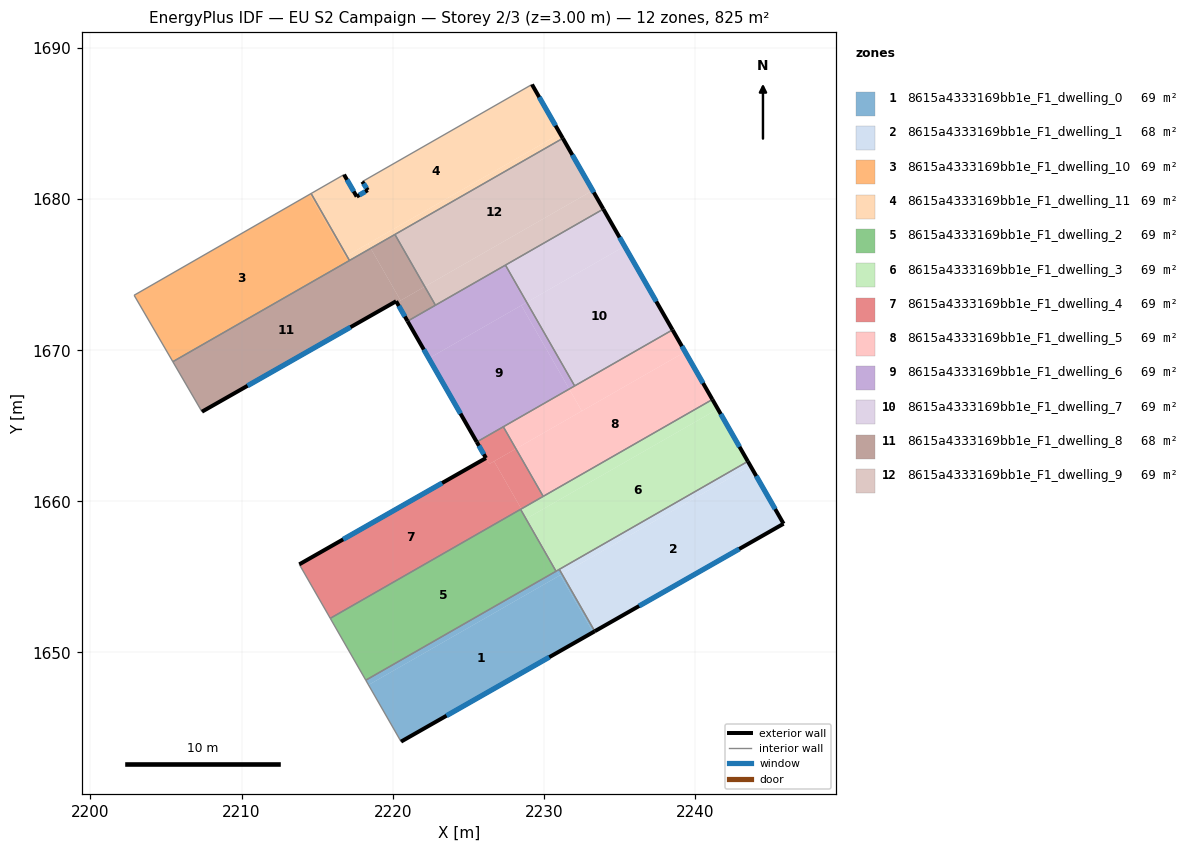
=== STOREY PLAN SPEC (per zone: floor XY polygon, exterior-wall plan segments, windows/doors) ===
zone 1: 8615a4333169bb1e_F1_dwelling_0  (69.4 m²)
  floor: (2231.10, 1655.12) (2233.26, 1651.34) (2220.56, 1644.10) (2218.41, 1647.85)
  floor: (2230.87, 1655.41) (2231.05, 1655.09) (2218.41, 1647.85) (2218.22, 1648.17)
  floor: (2231.10, 1655.12) (2231.05, 1655.09) (2230.87, 1655.41) (2231.03, 1655.50) (2233.38, 1651.41) (2233.26, 1651.34)
  exterior wall: (2220.56, 1644.10) – (2233.38, 1651.41)  [14.8 m]
    window: (2223.57, 1645.82) – (2230.37, 1649.69)  [12.4 m²]
  interior walls: 4
zone 2: 8615a4333169bb1e_F1_dwelling_1  (68.1 m²)
  floor: (2243.69, 1662.33) (2245.87, 1658.52) (2233.38, 1651.41) (2231.21, 1655.19)
  floor: (2243.51, 1662.65) (2243.69, 1662.33) (2231.21, 1655.19) (2231.03, 1655.50)
  exterior wall: (2245.87, 1658.52) – (2243.51, 1662.65)  [4.8 m]
    window: (2245.32, 1659.49) – (2244.06, 1661.68)  [4.0 m²]
  exterior wall: (2233.38, 1651.41) – (2245.87, 1658.52)  [14.4 m]
    window: (2236.31, 1653.08) – (2242.94, 1656.85)  [12.1 m²]
  interior walls: 2
zone 3: 8615a4333169bb1e_F1_dwelling_10  (68.8 m²)
  floor: (2214.61, 1680.37) (2216.97, 1676.25) (2216.88, 1676.20) (2214.52, 1680.32)
  floor: (2214.52, 1680.32) (2216.88, 1676.20) (2216.97, 1676.25) (2217.15, 1675.94) (2205.46, 1669.24) (2202.89, 1673.64)
  interior walls: 4
zone 4: 8615a4333169bb1e_F1_dwelling_11  (68.8 m²)
  floor: (2229.22, 1687.59) (2231.08, 1684.33) (2216.97, 1676.25) (2214.61, 1680.37) (2216.78, 1681.62) (2217.62, 1680.17) (2218.36, 1680.60) (2217.99, 1681.16)
  floor: (2231.08, 1684.33) (2231.26, 1684.03) (2218.55, 1676.75) (2218.37, 1677.05)
  floor: (2218.37, 1677.05) (2218.55, 1676.75) (2217.15, 1675.94) (2216.97, 1676.25)
  exterior wall: (2217.99, 1681.16) – (2218.36, 1680.60)  [0.7 m]
    window: (2218.08, 1681.03) – (2218.27, 1680.73)  [0.6 m²]
  exterior wall: (2231.26, 1684.03) – (2229.22, 1687.59)  [4.1 m]
    window: (2230.78, 1684.86) – (2229.70, 1686.75)  [3.5 m²]
  exterior wall: (2217.62, 1680.17) – (2216.78, 1681.62)  [1.7 m]
    window: (2217.43, 1680.51) – (2216.98, 1681.28)  [1.4 m²]
  exterior wall: (2218.36, 1680.60) – (2217.62, 1680.17)  [0.8 m]
    window: (2218.18, 1680.50) – (2217.79, 1680.27)  [0.7 m²]
  interior walls: 5
zone 5: 8615a4333169bb1e_F1_dwelling_2  (68.5 m²)
  floor: (2228.47, 1659.47) (2230.81, 1655.38) (2218.22, 1648.17) (2215.87, 1652.26)
  interior walls: 4
zone 6: 8615a4333169bb1e_F1_dwelling_3  (69.1 m²)
  floor: (2241.52, 1666.11) (2243.51, 1662.65) (2230.87, 1655.41) (2228.88, 1658.87)
  floor: (2228.88, 1658.87) (2230.87, 1655.41) (2230.81, 1655.38) (2228.83, 1658.84)
  floor: (2241.16, 1666.74) (2241.52, 1666.11) (2228.83, 1658.84) (2228.47, 1659.47)
  exterior wall: (2243.51, 1662.65) – (2241.16, 1666.74)  [4.7 m]
    window: (2242.96, 1663.61) – (2241.71, 1665.78)  [4.0 m²]
  interior walls: 5
zone 7: 8615a4333169bb1e_F1_dwelling_4  (69.0 m²)
  floor: (2226.71, 1662.65) (2228.52, 1659.50) (2215.87, 1652.26) (2213.82, 1655.83) (2226.18, 1662.87) (2226.40, 1662.47)
  floor: (2228.16, 1663.48) (2229.96, 1660.33) (2228.52, 1659.50) (2226.71, 1662.65)
  floor: (2227.33, 1664.94) (2228.16, 1663.48) (2226.40, 1662.47) (2225.57, 1663.93)
  exterior wall: (2226.18, 1662.87) – (2213.82, 1655.83)  [14.2 m]
    window: (2223.28, 1661.22) – (2216.72, 1657.48)  [12.0 m²]
  exterior wall: (2225.57, 1663.93) – (2226.18, 1662.87)  [1.2 m]
    window: (2225.71, 1663.68) – (2226.03, 1663.12)  [1.0 m²]
  interior walls: 5
zone 8: 8615a4333169bb1e_F1_dwelling_5  (68.5 m²)
  floor: (2238.52, 1671.35) (2239.36, 1669.89) (2232.52, 1665.98) (2231.68, 1667.43)
  floor: (2239.36, 1669.89) (2241.16, 1666.74) (2229.96, 1660.33) (2228.16, 1663.48)
  floor: (2231.68, 1667.43) (2232.52, 1665.98) (2228.16, 1663.48) (2227.33, 1664.94)
  exterior wall: (2241.16, 1666.74) – (2238.52, 1671.35)  [5.3 m]
    window: (2240.54, 1667.83) – (2239.14, 1670.27)  [4.5 m²]
  interior walls: 4
zone 9: 8615a4333169bb1e_F1_dwelling_6  (68.8 m²)
  floor: (2227.47, 1675.63) (2228.88, 1673.17) (2222.40, 1669.46) (2220.99, 1671.92)
  floor: (2228.52, 1672.97) (2231.68, 1667.43) (2225.57, 1663.93) (2222.40, 1669.46)
  floor: (2228.87, 1673.18) (2232.04, 1667.64) (2231.68, 1667.43) (2228.52, 1672.97)
  exterior wall: (2220.99, 1671.92) – (2225.57, 1663.93)  [9.2 m]
    window: (2222.06, 1670.05) – (2224.49, 1665.81)  [7.8 m²]
  interior walls: 5
zone 10: 8615a4333169bb1e_F1_dwelling_7  (68.8 m²)
  floor: (2233.94, 1679.34) (2235.35, 1676.88) (2228.88, 1673.17) (2227.47, 1675.63)
  floor: (2235.35, 1676.88) (2238.52, 1671.35) (2232.04, 1667.64) (2228.88, 1673.17)
  exterior wall: (2238.52, 1671.35) – (2233.94, 1679.34)  [9.2 m]
    window: (2237.45, 1673.23) – (2235.02, 1677.47)  [7.8 m²]
  interior walls: 3
zone 11: 8615a4333169bb1e_F1_dwelling_8  (68.5 m²)
  floor: (2218.55, 1676.75) (2220.53, 1673.29) (2220.28, 1673.15) (2220.23, 1673.24) (2207.38, 1665.93) (2205.46, 1669.24)
  floor: (2220.15, 1677.66) (2222.13, 1674.21) (2220.53, 1673.29) (2218.55, 1676.75)
  floor: (2222.13, 1674.21) (2222.83, 1672.98) (2220.99, 1671.92) (2220.28, 1673.15) (2220.53, 1673.29)
  exterior wall: (2220.23, 1673.24) – (2220.99, 1671.92)  [1.5 m]
    window: (2220.41, 1672.93) – (2220.81, 1672.23)  [1.3 m²]
  exterior wall: (2207.38, 1665.93) – (2220.23, 1673.24)  [14.8 m]
    window: (2210.40, 1667.65) – (2217.21, 1671.53)  [12.5 m²]
  interior walls: 5
zone 12: 8615a4333169bb1e_F1_dwelling_9  (69.1 m²)
  floor: (2231.26, 1684.03) (2233.24, 1680.57) (2222.13, 1674.21) (2220.15, 1677.66)
  floor: (2233.24, 1680.57) (2233.94, 1679.34) (2222.83, 1672.98) (2222.13, 1674.21)
  exterior wall: (2233.94, 1679.34) – (2231.26, 1684.03)  [5.4 m]
    window: (2233.31, 1680.44) – (2231.89, 1682.93)  [4.6 m²]
  interior walls: 4

=== DERIVED (storey summary) ===
Building: EU S2 Campaign
Storey: 2 of 3  (floor level z = 3.00 m)
Storey gross floor area: 825.3 m²
Zones on this storey: 12
  - 8615a4333169bb1e_F1_dwelling_0: floor 69.4 m²; exterior wall 14.8 m (44.3 m²); 1 window(s) 12.4 m²; WWR 28.1%
  - 8615a4333169bb1e_F1_dwelling_1: floor 68.1 m²; exterior wall 19.1 m (57.4 m²); 2 window(s) 16.1 m²; WWR 28.1%
  - 8615a4333169bb1e_F1_dwelling_10: floor 68.8 m²
  - 8615a4333169bb1e_F1_dwelling_11: floor 68.8 m²; exterior wall 7.3 m (21.9 m²); 4 window(s) 6.2 m²; WWR 28.1%
  - 8615a4333169bb1e_F1_dwelling_2: floor 68.5 m²
  - 8615a4333169bb1e_F1_dwelling_3: floor 69.1 m²; exterior wall 4.7 m (14.2 m²); 1 window(s) 4.0 m²; WWR 28.1%
  - 8615a4333169bb1e_F1_dwelling_4: floor 69.0 m²; exterior wall 15.4 m (46.3 m²); 2 window(s) 13.0 m²; WWR 28.1%
  - 8615a4333169bb1e_F1_dwelling_5: floor 68.5 m²; exterior wall 5.3 m (15.9 m²); 1 window(s) 4.5 m²; WWR 28.1%
  - 8615a4333169bb1e_F1_dwelling_6: floor 68.8 m²; exterior wall 9.2 m (27.6 m²); 1 window(s) 7.8 m²; WWR 28.1%
  - 8615a4333169bb1e_F1_dwelling_7: floor 68.8 m²; exterior wall 9.2 m (27.6 m²); 1 window(s) 7.8 m²; WWR 28.1%
  - 8615a4333169bb1e_F1_dwelling_8: floor 68.5 m²; exterior wall 16.3 m (48.9 m²); 2 window(s) 13.8 m²; WWR 28.1%
  - 8615a4333169bb1e_F1_dwelling_9: floor 69.1 m²; exterior wall 5.4 m (16.2 m²); 1 window(s) 4.6 m²; WWR 28.1%
Zone adjacency (shared interzone walls):
  - 8615a4333169bb1e_F1_dwelling_0 ↔ 8615a4333169bb1e_F1_dwelling_1
  - 8615a4333169bb1e_F1_dwelling_0 ↔ 8615a4333169bb1e_F1_dwelling_2
  - 8615a4333169bb1e_F1_dwelling_0 ↔ 8615a4333169bb1e_F1_dwelling_3
  - 8615a4333169bb1e_F1_dwelling_1 ↔ 8615a4333169bb1e_F1_dwelling_3
  - 8615a4333169bb1e_F1_dwelling_10 ↔ 8615a4333169bb1e_F1_dwelling_11
  - 8615a4333169bb1e_F1_dwelling_10 ↔ 8615a4333169bb1e_F1_dwelling_8
  - 8615a4333169bb1e_F1_dwelling_11 ↔ 8615a4333169bb1e_F1_dwelling_8
  - 8615a4333169bb1e_F1_dwelling_11 ↔ 8615a4333169bb1e_F1_dwelling_9
  - 8615a4333169bb1e_F1_dwelling_2 ↔ 8615a4333169bb1e_F1_dwelling_3
  - 8615a4333169bb1e_F1_dwelling_2 ↔ 8615a4333169bb1e_F1_dwelling_4
  - 8615a4333169bb1e_F1_dwelling_3 ↔ 8615a4333169bb1e_F1_dwelling_4
  - 8615a4333169bb1e_F1_dwelling_3 ↔ 8615a4333169bb1e_F1_dwelling_5
  - 8615a4333169bb1e_F1_dwelling_4 ↔ 8615a4333169bb1e_F1_dwelling_5
  - 8615a4333169bb1e_F1_dwelling_4 ↔ 8615a4333169bb1e_F1_dwelling_6
  - 8615a4333169bb1e_F1_dwelling_5 ↔ 8615a4333169bb1e_F1_dwelling_6
  - 8615a4333169bb1e_F1_dwelling_5 ↔ 8615a4333169bb1e_F1_dwelling_7
  - 8615a4333169bb1e_F1_dwelling_6 ↔ 8615a4333169bb1e_F1_dwelling_7
  - 8615a4333169bb1e_F1_dwelling_6 ↔ 8615a4333169bb1e_F1_dwelling_8
  - 8615a4333169bb1e_F1_dwelling_6 ↔ 8615a4333169bb1e_F1_dwelling_9
  - 8615a4333169bb1e_F1_dwelling_7 ↔ 8615a4333169bb1e_F1_dwelling_9
  - 8615a4333169bb1e_F1_dwelling_8 ↔ 8615a4333169bb1e_F1_dwelling_9